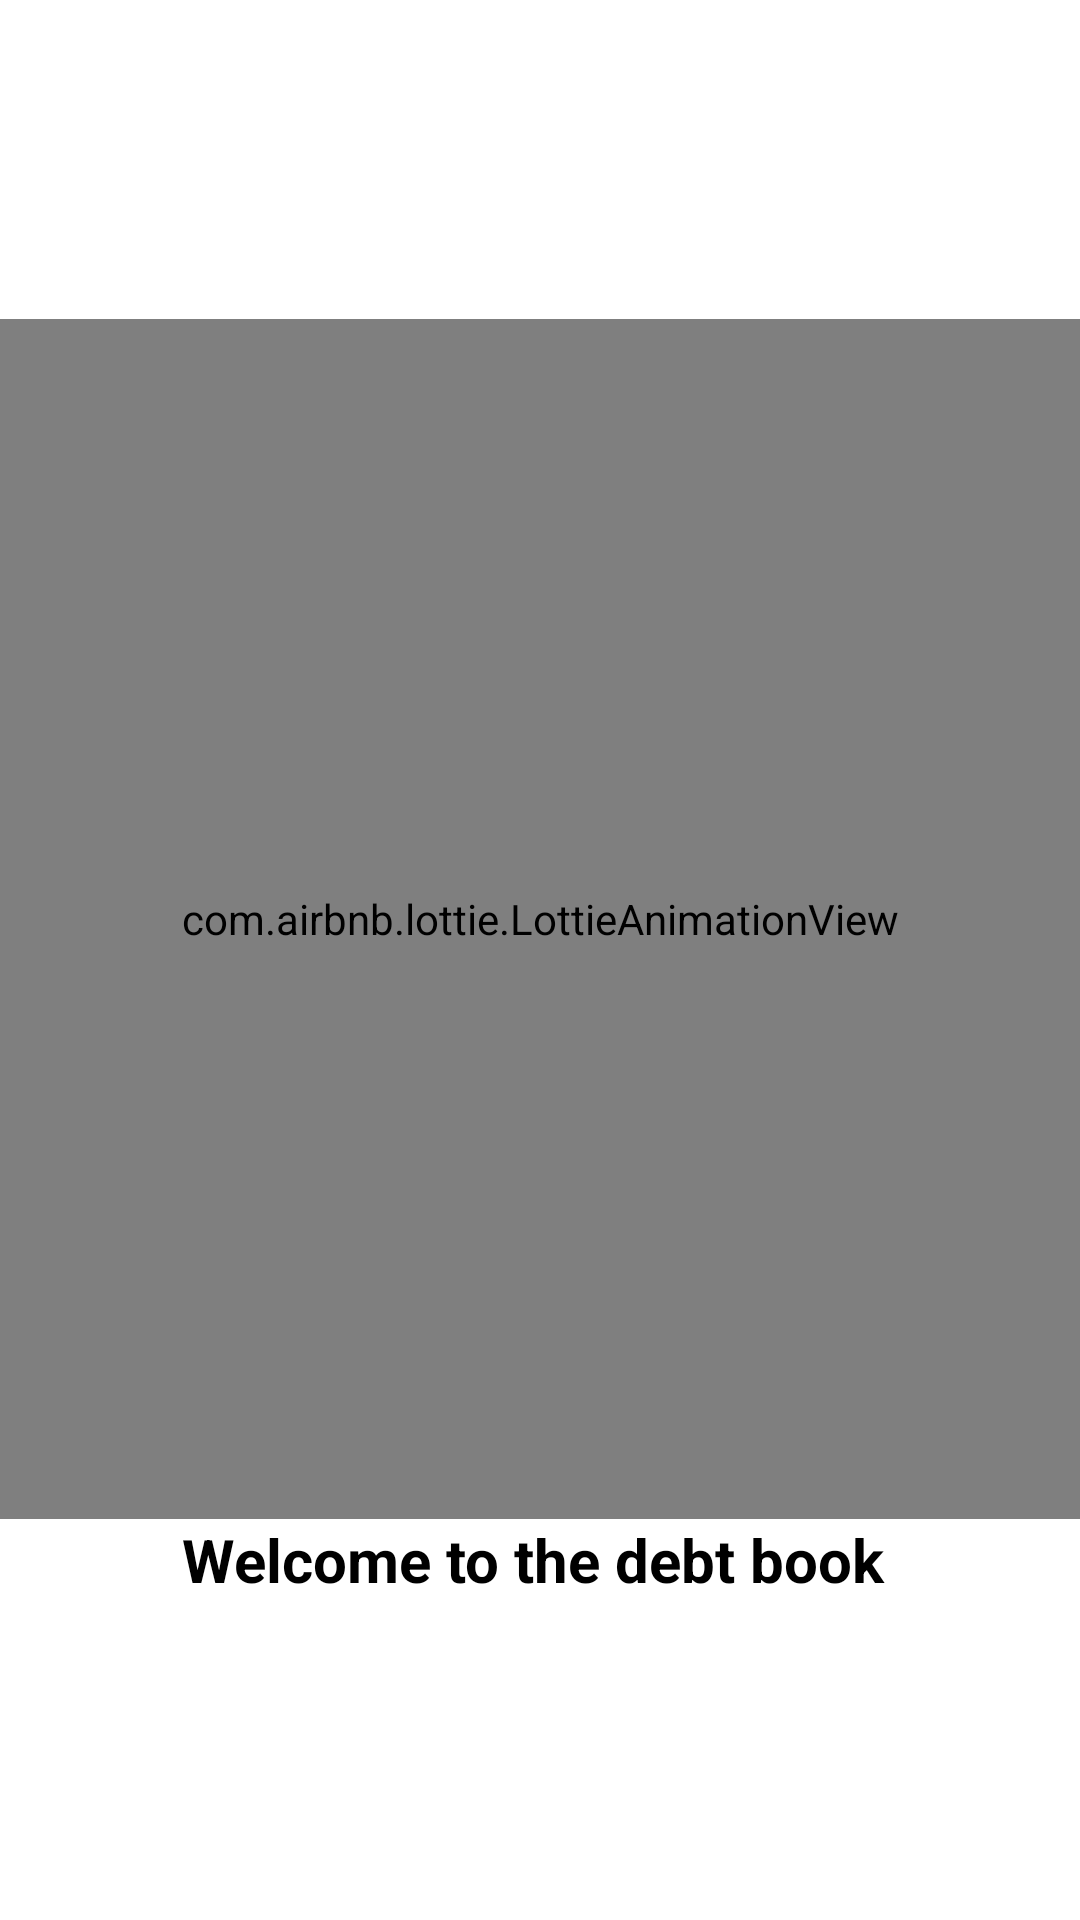

This screen was rendered from an Android layout file. Write that file and the resources it references.
<!-- AndroidManifest.xml: application theme Theme.Qarzdaftar -->
<!-- res/layout/activity_main.xml -->
<?xml version="1.0" encoding="utf-8"?>
<LinearLayout xmlns:android="http://schemas.android.com/apk/res/android"
    xmlns:app="http://schemas.android.com/apk/res-auto"
    xmlns:tools="http://schemas.android.com/tools"
    android:layout_width="match_parent"
    android:layout_height="match_parent"
    android:orientation="vertical"
    android:gravity="center"
    tools:context=".MainActivity">

    <com.airbnb.lottie.LottieAnimationView
        android:layout_width="match_parent"
        android:layout_height="400dp"
        app:lottie_rawRes="@raw/list"
        app:lottie_autoPlay="true"
        app:lottie_loop="true"
        ></com.airbnb.lottie.LottieAnimationView>

    <TextView
        android:layout_width="match_parent"
        android:layout_height="wrap_content"
        android:gravity="center"
        android:textColor="@color/black"
        android:textStyle="bold"
        android:text="Welcome to the debt book "
        android:textSize="20dp"></TextView>
</LinearLayout>
<!-- resources referenced by this layout -->
<resources>
  <style name="Theme.Qarzdaftar" parent="Theme.MaterialComponents.DayNight.DarkActionBar">
          
          <item name="colorPrimary">@color/purple_500</item>
          <item name="colorPrimaryVariant">@color/purple_700</item>
          <item name="colorOnPrimary">@color/white</item>
          
          <item name="colorSecondary">@color/teal_200</item>
          <item name="colorSecondaryVariant">@color/teal_700</item>
          <item name="colorOnSecondary">@color/black</item>
          
          <item name="android:statusBarColor" tools:targetApi="l">?attr/colorPrimaryVariant</item>
          
      </style>
  <!-- not gathered from this repository: default colours our renderer supplied (Android Studio template values) -->
  <color name="purple_500">#FF6200EE</color>
  <color name="purple_700">#FF3700B3</color>
  <color name="teal_200">#FF03DAC5</color>
  <color name="teal_700">#FF018786</color>
  <color name="black">#FF000000</color>
  <color name="white">#FFFFFFFF</color>
</resources>
